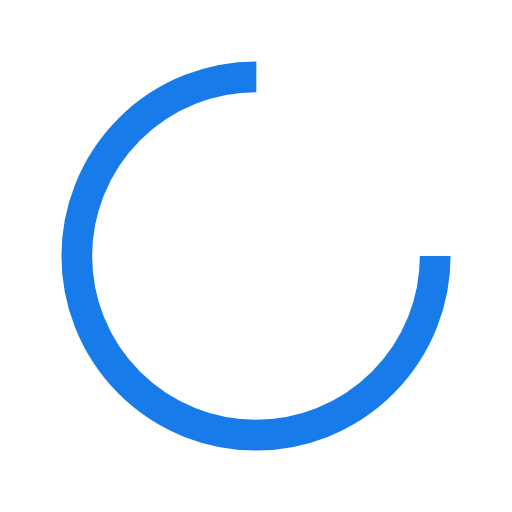
t = 0.00 s
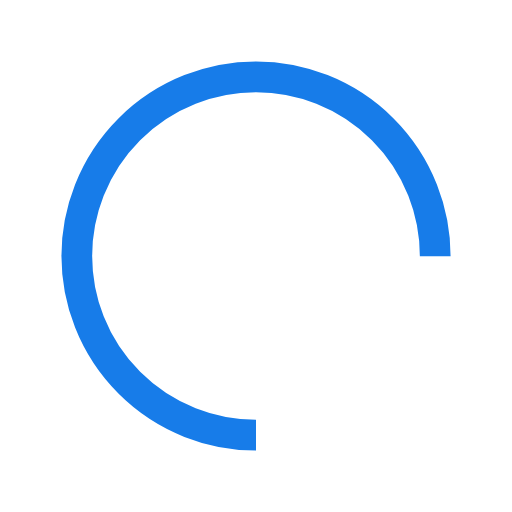
t = 0.38 s
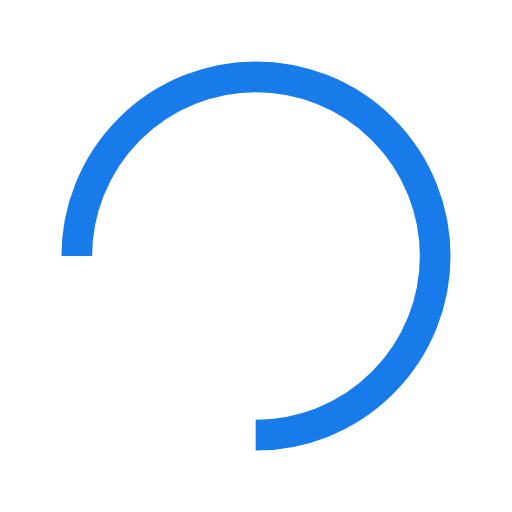
t = 0.75 s
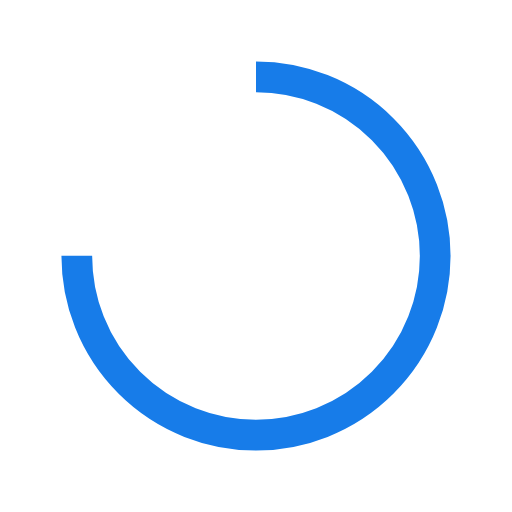
t = 1.13 s

The animated SVG that drew these frames (rendered in a browser with its animation timeline set to each time). Animation: 1 SMIL element (animateTransform=1); one cycle of 1.50 s, repeats indefinitely.

<svg width="200px"  height="200px"  xmlns="http://www.w3.org/2000/svg" viewBox="0 0 100 100" preserveAspectRatio="xMidYMid" class="lds-rolling" style="background: none;"><circle cx="50" cy="50" fill="none" ng-attr-stroke="{{config.color}}" ng-attr-stroke-width="{{config.width}}" ng-attr-r="{{config.radius}}" ng-attr-stroke-dasharray="{{config.dasharray}}" stroke="#177ce9" stroke-width="6" r="35" stroke-dasharray="164.93361431346415 56.97787143782138" transform="rotate(171.95 50 50)"><animateTransform attributeName="transform" type="rotate" calcMode="linear" values="0 50 50;360 50 50" keyTimes="0;1" dur="1.5s" begin="0s" repeatCount="indefinite"></animateTransform></circle></svg>